Image classification data set "nonfixed_data" (k6zma/CavitationBubbles on GitHub). Class labels (7): water, 12.5 alcohol, 25 percent alcohol, 50 percent alcohol, 5 percent alcohol, 75 percent alcohol, 96 percent alcohol.

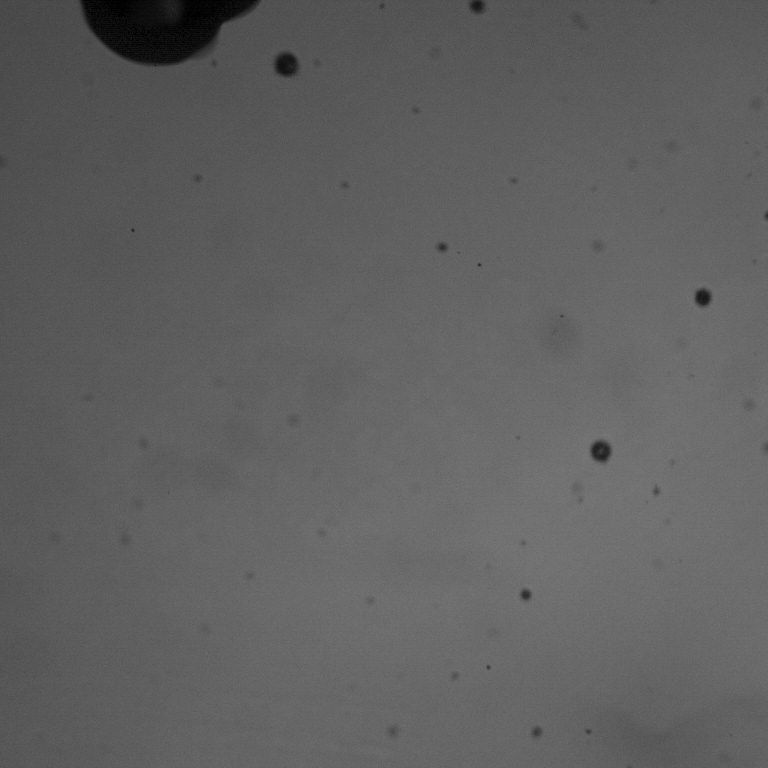
Label: 75 percent alcohol

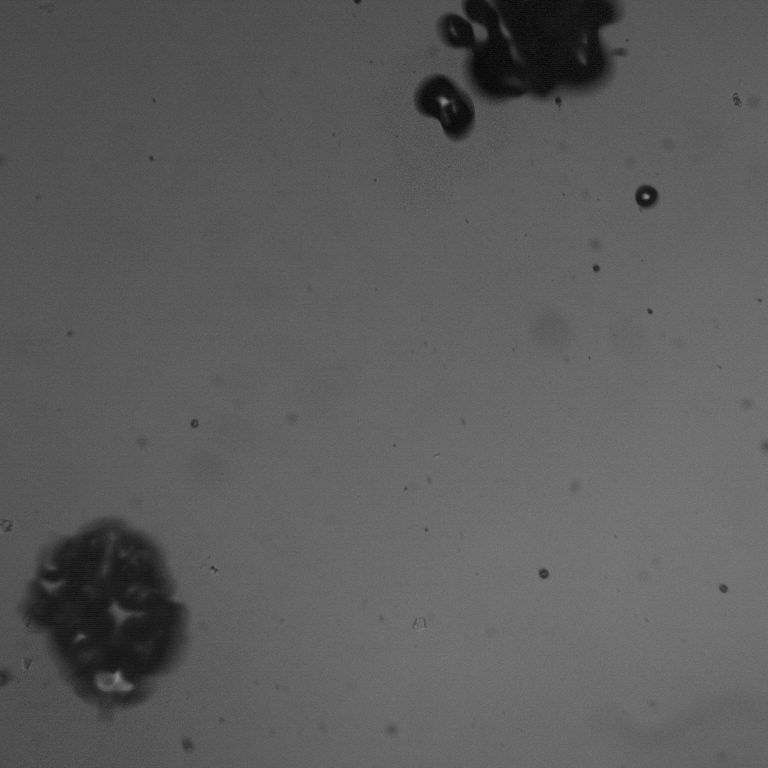
Label: water

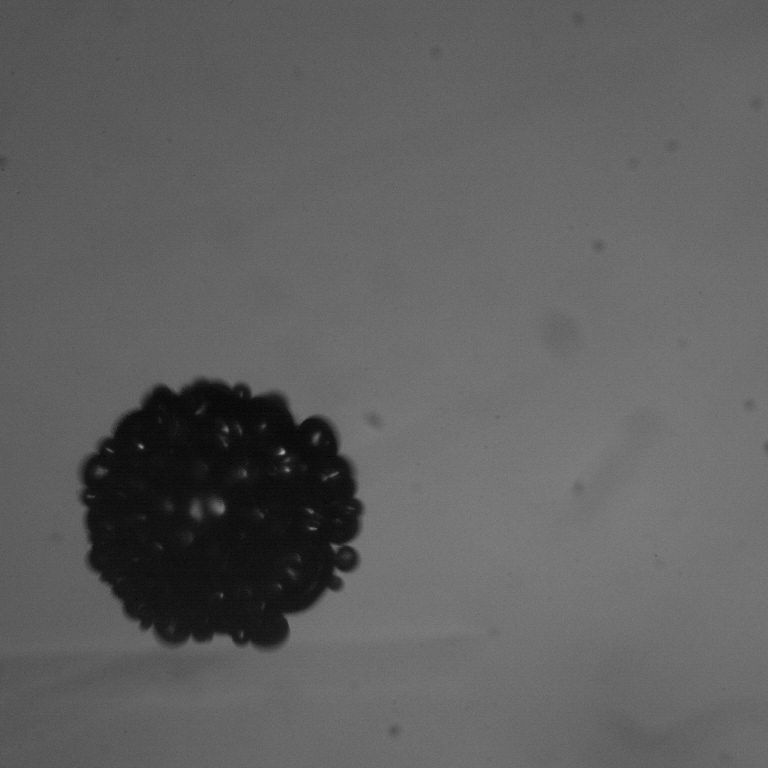
Label: 12.5 alcohol

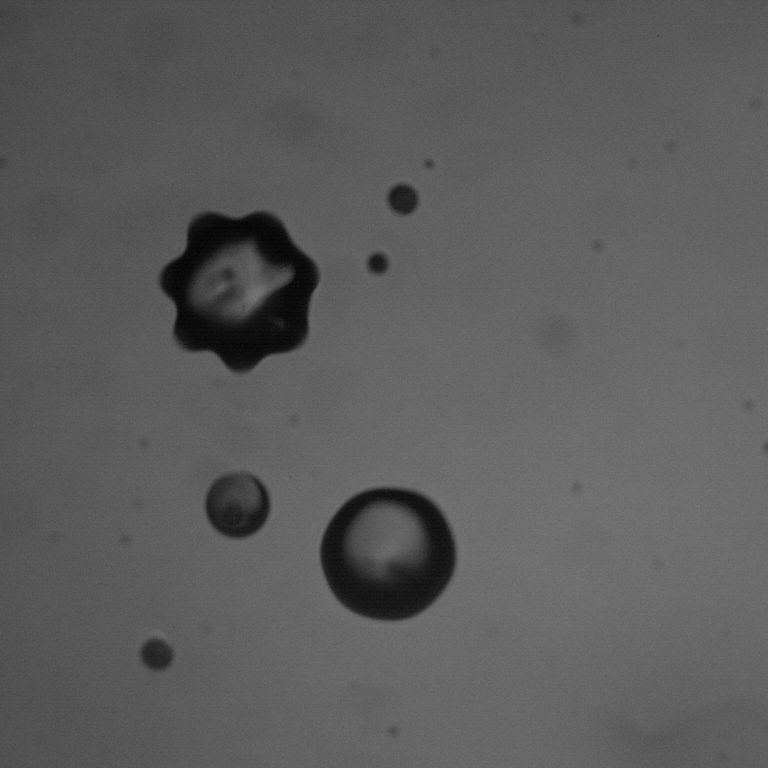
Label: 5 percent alcohol

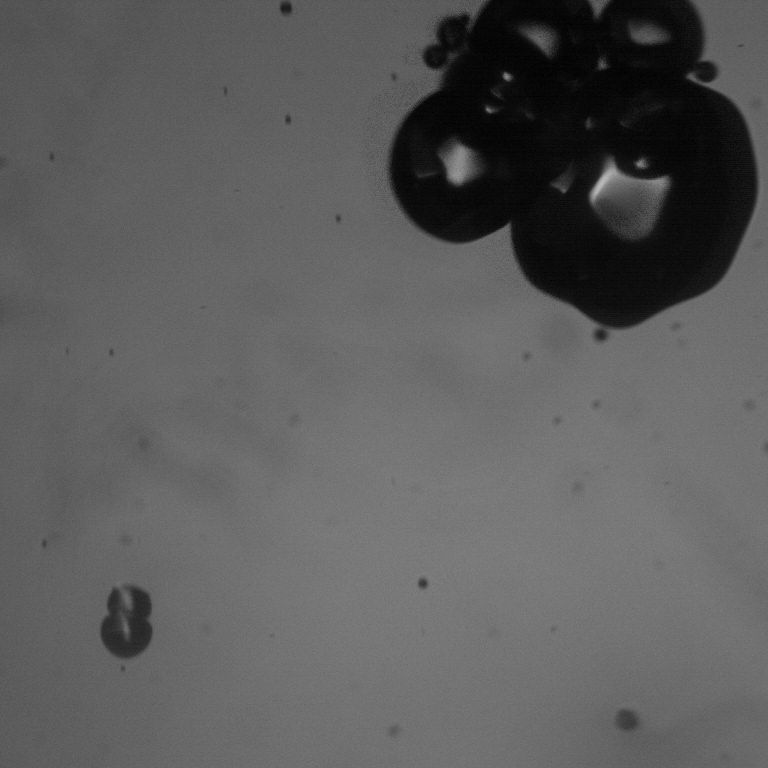
Label: 50 percent alcohol

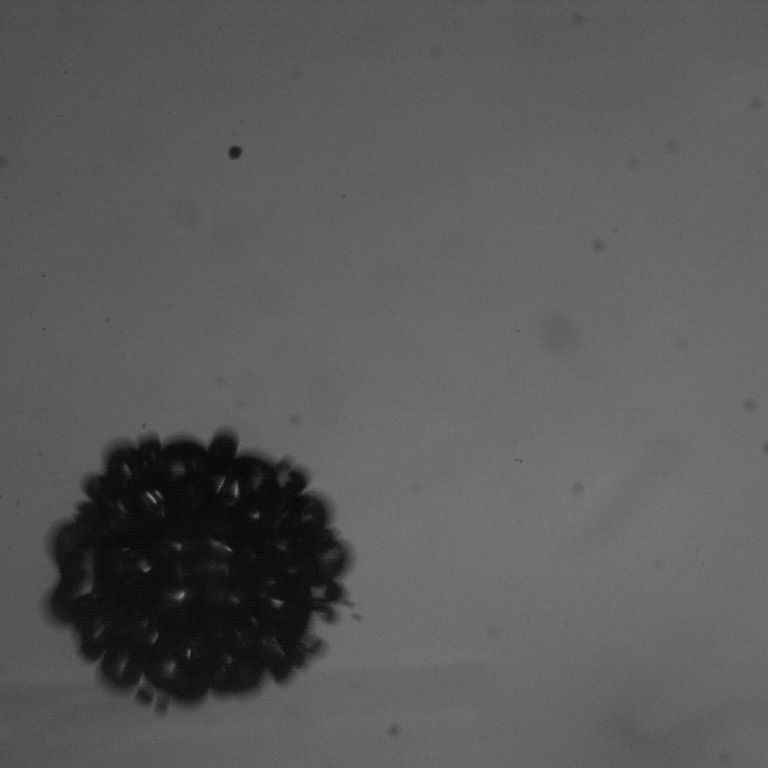
Label: 12.5 alcohol
